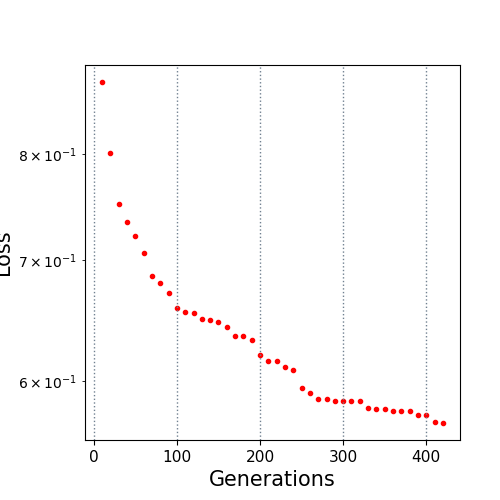

The file beside this chart, header and first rows:
10.0, 0.876978
20.0, 0.802
30.0, 0.7516
40.0, 0.7338
50.0, 0.7212
60.0, 0.7057
70.0, 0.6859
80.0, 0.68
90.0, 0.6713
100.0, 0.6582
110.0, 0.6552
120.0, 0.6539
130.0, 0.6497
140.0, 0.6483
150.0, 0.6466
160.0, 0.6425
170.0, 0.635
180.0, 0.635
190.0, 0.6321
200.0, 0.6205
210.0, 0.6157
220.0, 0.6157
230.0, 0.6109
240.0, 0.6085
250.0, 0.5946
260.0, 0.5909
270.0, 0.5868
280.0, 0.5868
290.0, 0.5855
300.0, 0.5855
310.0, 0.5855
320.0, 0.585
330.0, 0.5799
340.0, 0.5796
350.0, 0.5796
360.0, 0.5781
370.0, 0.5781
380.0, 0.5781
390.0, 0.5751
400.0, 0.5751
410.0, 0.5695
420.0, 0.569
